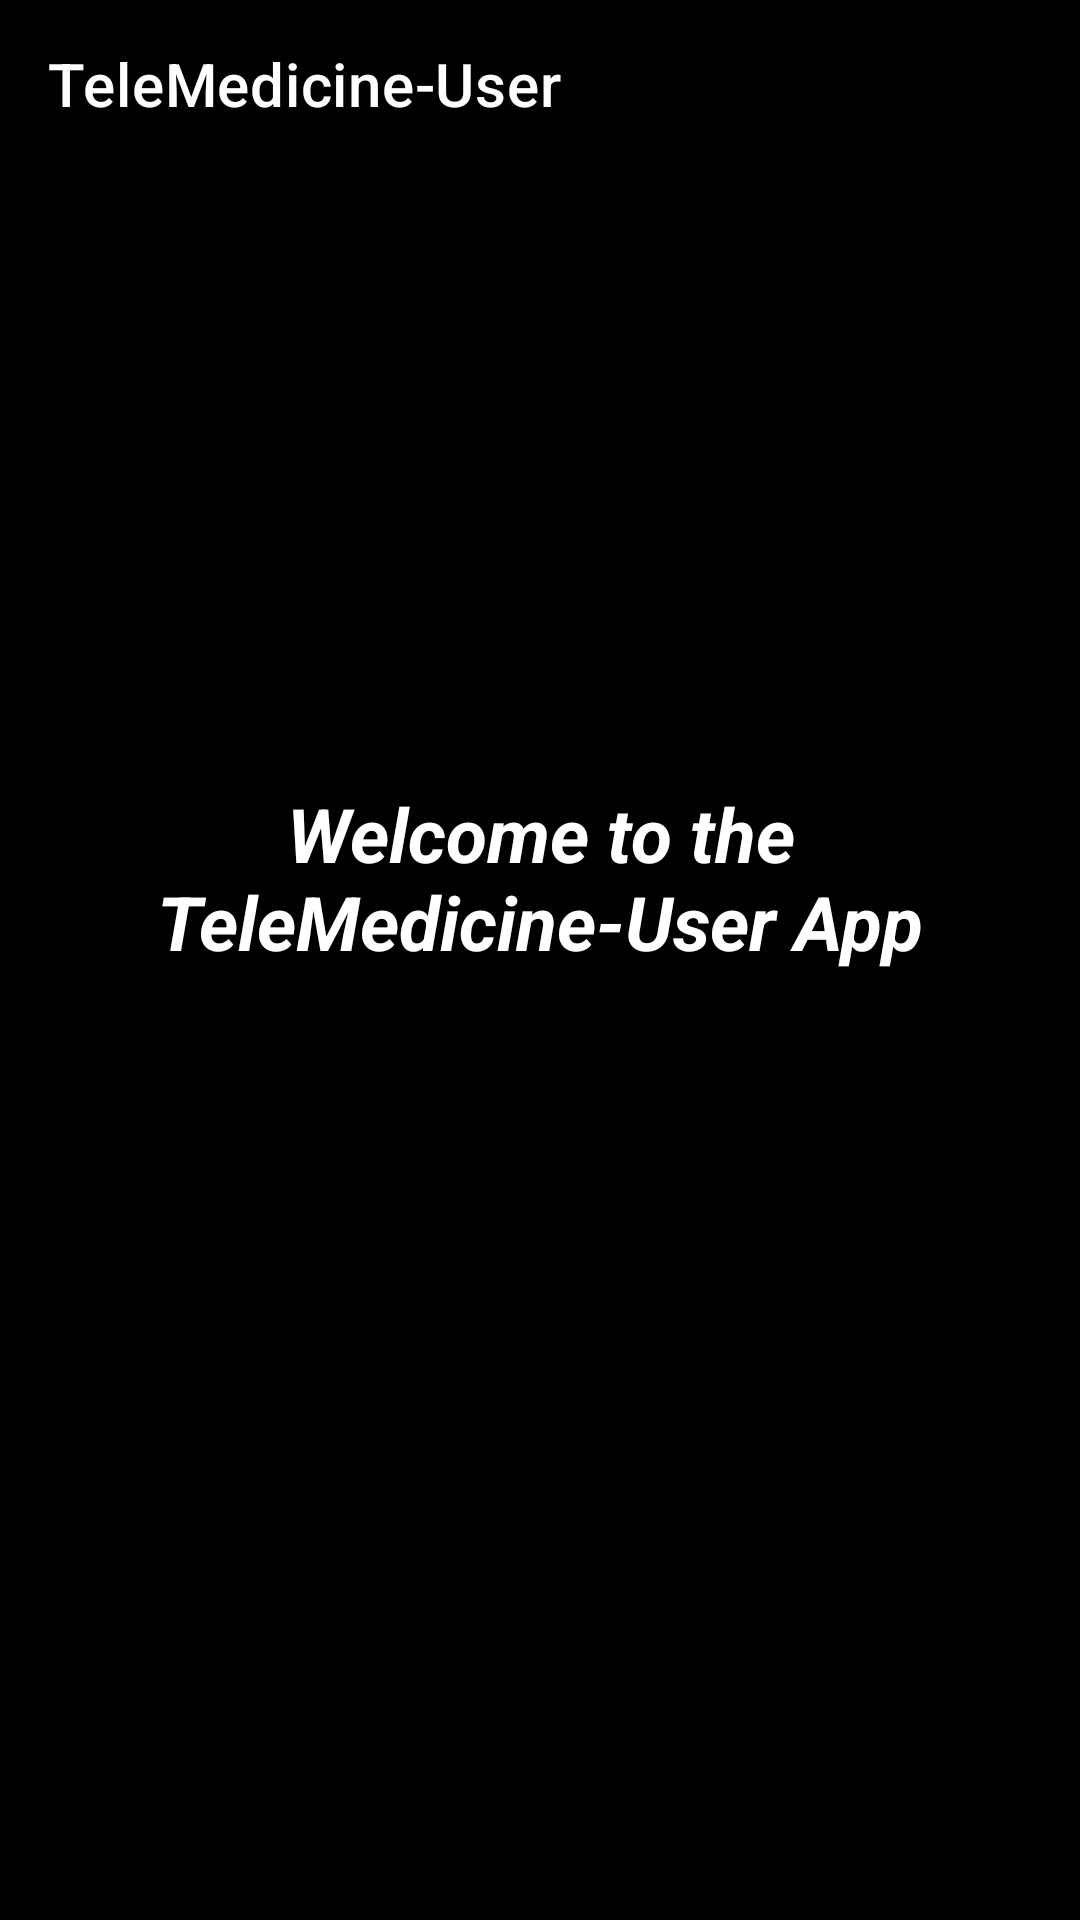

The Android layout XML behind this screen, and the referenced resources:
<!-- AndroidManifest.xml: application theme Theme.TeleMedicineDoctor -->
<!-- res/layout/activity_telemedicine_user.xml -->
<?xml version="1.0" encoding="utf-8"?>
<LinearLayout
    xmlns:android="http://schemas.android.com/apk/res/android"
    xmlns:app="http://schemas.android.com/apk/res-auto"
    xmlns:tools="http://schemas.android.com/tools"
    android:layout_width="match_parent"
    android:layout_height="match_parent"
    android:orientation="vertical"
    tools:context=".BuyMedicinesOnline.OrderSummary"
    android:background="@color/black">

    <androidx.appcompat.widget.Toolbar
        style="@style/TextAppearance.MaterialComponents.Headline5"
        android:layout_width="match_parent"
        android:layout_height="wrap_content"
        app:title="TeleMedicine-User"
        app:titleTextColor="@color/white"
        android:background="@color/black"
        android:id="@+id/buy_medicine_toolbar"
        android:layout_marginBottom="5dp"/>

    <TextView
        android:layout_width="wrap_content"
        android:layout_height="wrap_content"
        android:gravity="center_horizontal"
        android:text="Welcome to the TeleMedicine-User App"
        android:textColor="@color/white"
        android:textSize="25sp"
        android:textStyle="bold|italic"
        android:layout_gravity="center_horizontal"
        android:layout_marginTop="200dp"/>

</LinearLayout>
<!-- resources referenced by this layout -->
<resources>
  <color name="black">#FF000000</color>
  <color name="white">#FFFFFFFF</color>
  <style name="Theme.TeleMedicineDoctor" parent="Theme.MaterialComponents.Light.NoActionBar">
          
          <item name="colorPrimary">@color/purple_500</item>
          <item name="colorPrimaryVariant">@color/purple_700</item>
          <item name="colorOnPrimary">@color/white</item>
          
          <item name="colorSecondary">@color/teal_200</item>
          <item name="colorSecondaryVariant">@color/teal_700</item>
          <item name="colorOnSecondary">@color/black</item>
          
          <item name="android:statusBarColor" tools:targetApi="l">?attr/colorPrimaryVariant</item>
          
      </style>
  <color name="purple_500">#FA252525</color>
  <color name="purple_700">#FF000000</color>
  <color name="teal_200">#FF03DAC5</color>
  <color name="teal_700">#FF018786</color>
</resources>
